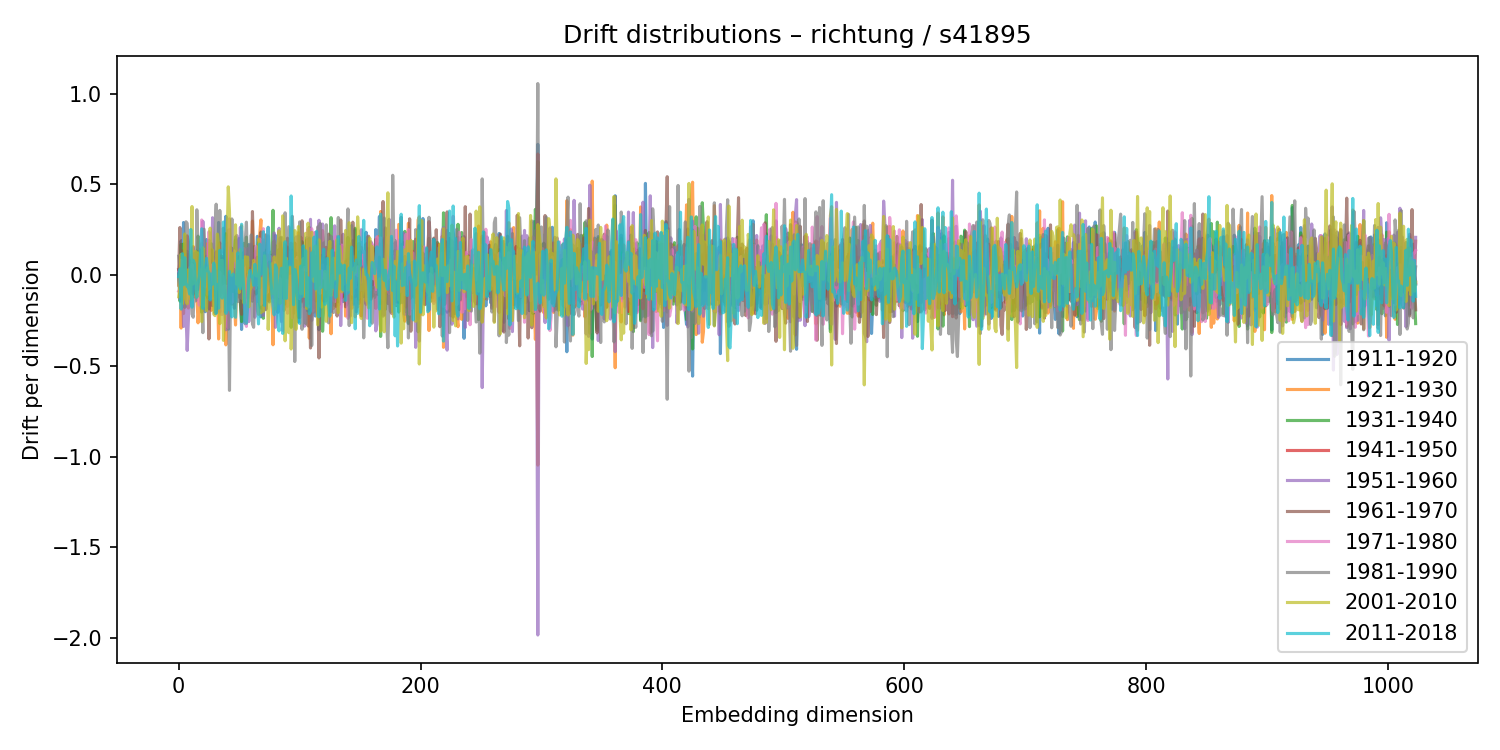

Data behind this chart, as committed beside it:
1911-1920, 1921-1930, 1931-1940, 1941-1950, 1951-1960, 1961-1970, 1971-1980, 1981-1990, 2001-2010, 2011-2018
0.01214, -0.05536, 0.005328, 0.03071, 0.02468, 0.0325, -0.08875, 0.1045, -0.1195, -0.00731
-0.06741, 0.1025, -0.1432, 0.00441, -0.1313, 0.2625, -0.07626, 0.04624, -0.05413, 0.03399
0.1891, -0.2916, 0.1694, -0.009164, 0.06717, -0.05362, 0.08245, -0.1427, 0.1149, -0.1874
-0.07512, 0.07784, -0.135, 0.02585, 0.01028, 0.1334, -0.07056, -0.03768, -0.1582, 0.1181
0.29, -0.2122, 0.1716, 0.07667, -0.2832, 0.08528, 0.02772, 0.07446, -0.09561, -0.05264
-0.008102, -0.01287, 0.008349, -0.03805, 0.09229, -0.03249, -0.01121, -0.1778, 0.227, 0.09562
0.1182, -0.1705, 0.1132, 0.1384, -0.1897, 0.07173, -0.1504, 0.2939, -0.1313, -0.04171
-0.05493, -0.001964, -0.008502, 0.2165, -0.4151, 0.1316, -0.1139, 0.2861, -0.1578, -0.0621
0.1126, -0.1815, 0.03881, 0.1847, -0.2506, -0.07518, -0.08029, 0.1598, 0.02988, -0.06441
0.04122, 0.003354, 0.06364, -0.01787, -0.06605, 0.08047, 0.04182, -0.05273, -0.01564, -0.1039
0.04699, -0.01913, -0.08169, -0.004622, 0.01301, -0.03035, 0.00115, 0.03145, -0.1334, 0.2513
-0.04372, -0.05646, -0.02497, -0.09859, 0.1025, -0.01198, 0.05895, -0.2149, 0.3781, -0.1768
-0.08814, 0.1577, -0.1049, -0.05679, 0.1515, 0.06327, -0.02255, -0.232, -0.04869, 0.08193
0.04502, -0.1203, 0.1188, -0.00272, 0.02163, -0.02061, 0.01793, -0.0154, 0.03692, 0.06469
0.03568, -0.05294, 0.03619, -0.08632, 0.114, -0.01043, 0.0204, -0.1421, 0.1312, -0.07948
0.1326, -0.1068, 0.005624, 0.1095, -0.06975, -0.04161, -0.1375, 0.3602, -0.1195, -0.122
0.09565, -0.2631, 0.2149, 0.1112, -0.07393, -0.07882, -0.119, 0.1129, 0.1226, -0.05338
0.03478, -0.1547, 0.1665, 0.0762, -0.05644, -0.04288, -0.1656, 0.1413, 0.005025, -0.002814
0.08245, 0.04665, -0.06579, 0.01752, 0.04558, 0.0692, -0.12, -0.02536, 0.02741, 0.1317
-0.01706, 0.1747, -0.2041, -0.04016, -0.09218, 0.01794, 0.304, -0.06938, -0.2566, 0.2555
0.02471, -0.08241, 0.1556, -0.1299, 0.297, 0.007013, -0.05607, -0.317, 0.1515, -0.1829
-0.05378, 0.06147, 0.002859, -0.06611, 0.08348, -0.01126, 0.01257, 0.2532, -0.1689, -0.0904
-0.2016, 0.1366, -0.1097, -0.009114, 0.03684, -0.0911, -0.0654, 0.076, 0.02831, 0.03922
0.1965, -0.07571, 0.1042, -0.0006467, -0.07229, 0.05328, 0.06694, -0.09233, -0.1954, 0.09295
-0.00282, 0.1755, -0.1251, -0.0799, 0.007982, -0.04917, 0.1067, -0.106, 0.04238, 0.02642
-0.1866, 0.007094, -0.01986, 0.04144, 0.1923, -0.3519, 0.2393, 0.008969, -0.0771, 0.01481
0.01393, -0.08273, 0.1167, 0.01853, -0.05708, -0.074, -0.03997, -0.082, 0.2591, -0.1373
0.07522, -0.1943, 0.1731, 0.002448, -0.06176, 0.1394, -0.1297, -0.1319, 0.1269, 0.00544
-0.06136, 0.05998, -0.04599, -0.1139, 0.3167, -0.1676, 0.0553, -0.1381, 0.1371, -0.04936
0.09939, -0.00323, 0.03355, -0.04013, 0.1147, -0.07254, 0.06501, 0.01918, -0.2154, 0.06634
-0.03798, 0.06066, -0.05708, 0.09344, 0.02018, -0.2123, 0.07693, 0.2195, -0.2233, 0.02526
-0.2079, -0.02796, -0.01555, 0.1281, -0.09528, -0.1888, -0.07688, 0.3911, 0.004116, -0.2114
-0.06646, -0.0437, 0.04265, 0.0681, 0.01233, 0.01963, -0.06075, -0.1636, 0.2263, -0.05315
0.2903, -0.3519, 0.09541, 0.1508, -0.164, 0.01467, -0.07687, 0.07263, 0.1637, -0.1825
0.01194, -0.05333, -0.03737, 0.1777, -0.2035, -0.115, 0.01482, 0.3568, -0.2671, 0.1369
0.007063, -0.08716, 0.1074, 0.004435, 0.04174, 0.02261, -0.2152, 0.1212, 0.07868, -0.1091
-0.0357, 0.03652, 0.102, 0.0415, -0.08388, 0.09152, -0.2166, 0.1347, 0.08214, -0.1265
0.01197, 0.08373, 0.03667, -0.0992, -0.006284, 0.02005, -0.06315, 0.2588, -0.3598, 0.2929
0.1627, 0.06924, -0.2003, 0.04672, -0.1756, 0.1442, -0.05891, 0.1507, -0.2285, 0.06337
0.3244, -0.3847, 0.228, 0.1698, -0.3015, 0.01106, -0.06142, 0.183, 0.0002653, -0.2108
0.08035, -0.1896, 0.156, -0.07135, 0.09848, -0.0377, -0.07908, -0.01435, 0.1891, -0.1917
-0.2981, 0.08389, -0.09032, -0.02267, 0.2465, -0.1604, -0.2894, 0.009484, 0.4868, -0.1892
-0.07368, 0.07719, -0.09388, -0.124, 0.2507, -0.02113, 0.31, -0.6351, 0.3494, 0.02088
-0.1357, 0.1532, -0.09065, -0.00341, 0.01181, 0.03256, 0.02417, 0.01822, 0.01381, -0.1968
0.1482, -0.1605, 0.1174, 0.06426, -0.1573, 0.01328, -0.1532, 0.3097, -0.001026, -0.2303
-0.1158, 0.08458, -0.004174, -0.02982, -0.1016, 0.01844, 0.05872, -0.09067, 0.1195, 0.006221
0.05691, -0.1271, 0.04503, 0.0207, 0.1371, -0.1823, 0.1326, 0.02943, 0.08001, -0.2141
0.1942, -0.2749, 0.2108, 0.07204, 0.07055, -0.01215, -0.06495, -0.1306, 0.2775, -0.2323
0.05327, -0.05692, 0.06353, 0.004835, 0.2187, -0.01734, -0.09264, 0.00405, -0.05024, -0.003158
-0.09784, 0.09297, -0.0785, -0.02824, -0.04385, 0.032, 0.07458, -0.146, 0.07507, 0.1227
0.2019, -0.1214, 0.0471, -0.05939, -0.03918, 0.1018, 0.04025, 0.08328, -0.09574, -0.05012
-0.02794, 0.08122, -0.1551, -0.009727, 0.2634, -0.1371, -0.06479, 0.006194, 0.1429, -0.07521
-0.2997, 0.2717, -0.2562, -0.02045, 0.01998, -0.2161, 0.2447, -0.1281, -0.05648, 0.2806
0.04566, -0.03114, -0.0594, 0.0207, -0.07438, -0.09481, -0.02844, 0.1221, 0.08016, 0.007732
0.02432, -0.04639, 0.1754, -0.0007757, -0.1829, 0.1107, 0.1464, 0.05432, -0.1545, -0.08925
-0.268, 0.01206, 0.05815, 0.04293, -0.02238, 0.03153, -0.1949, 0.1825, 0.1012, -0.2513
0.1106, -0.2672, 0.2094, -0.01876, 0.1228, -0.03324, -0.2828, 0.292, 0.09814, -0.2657
0.00536, -0.04695, -0.05509, 0.04939, 0.1461, -0.1261, -0.02297, 0.01356, 0.09907, -0.1728
0.1688, 0.0146, -0.008339, 0.03823, -0.2564, 0.03978, 0.02092, 0.163, -0.175, -0.01402
-0.101, -0.03304, 0.06957, 0.01597, -0.02319, -0.007432, -0.04427, 0.05535, -0.08296, 0.02603
... 964 more rows
